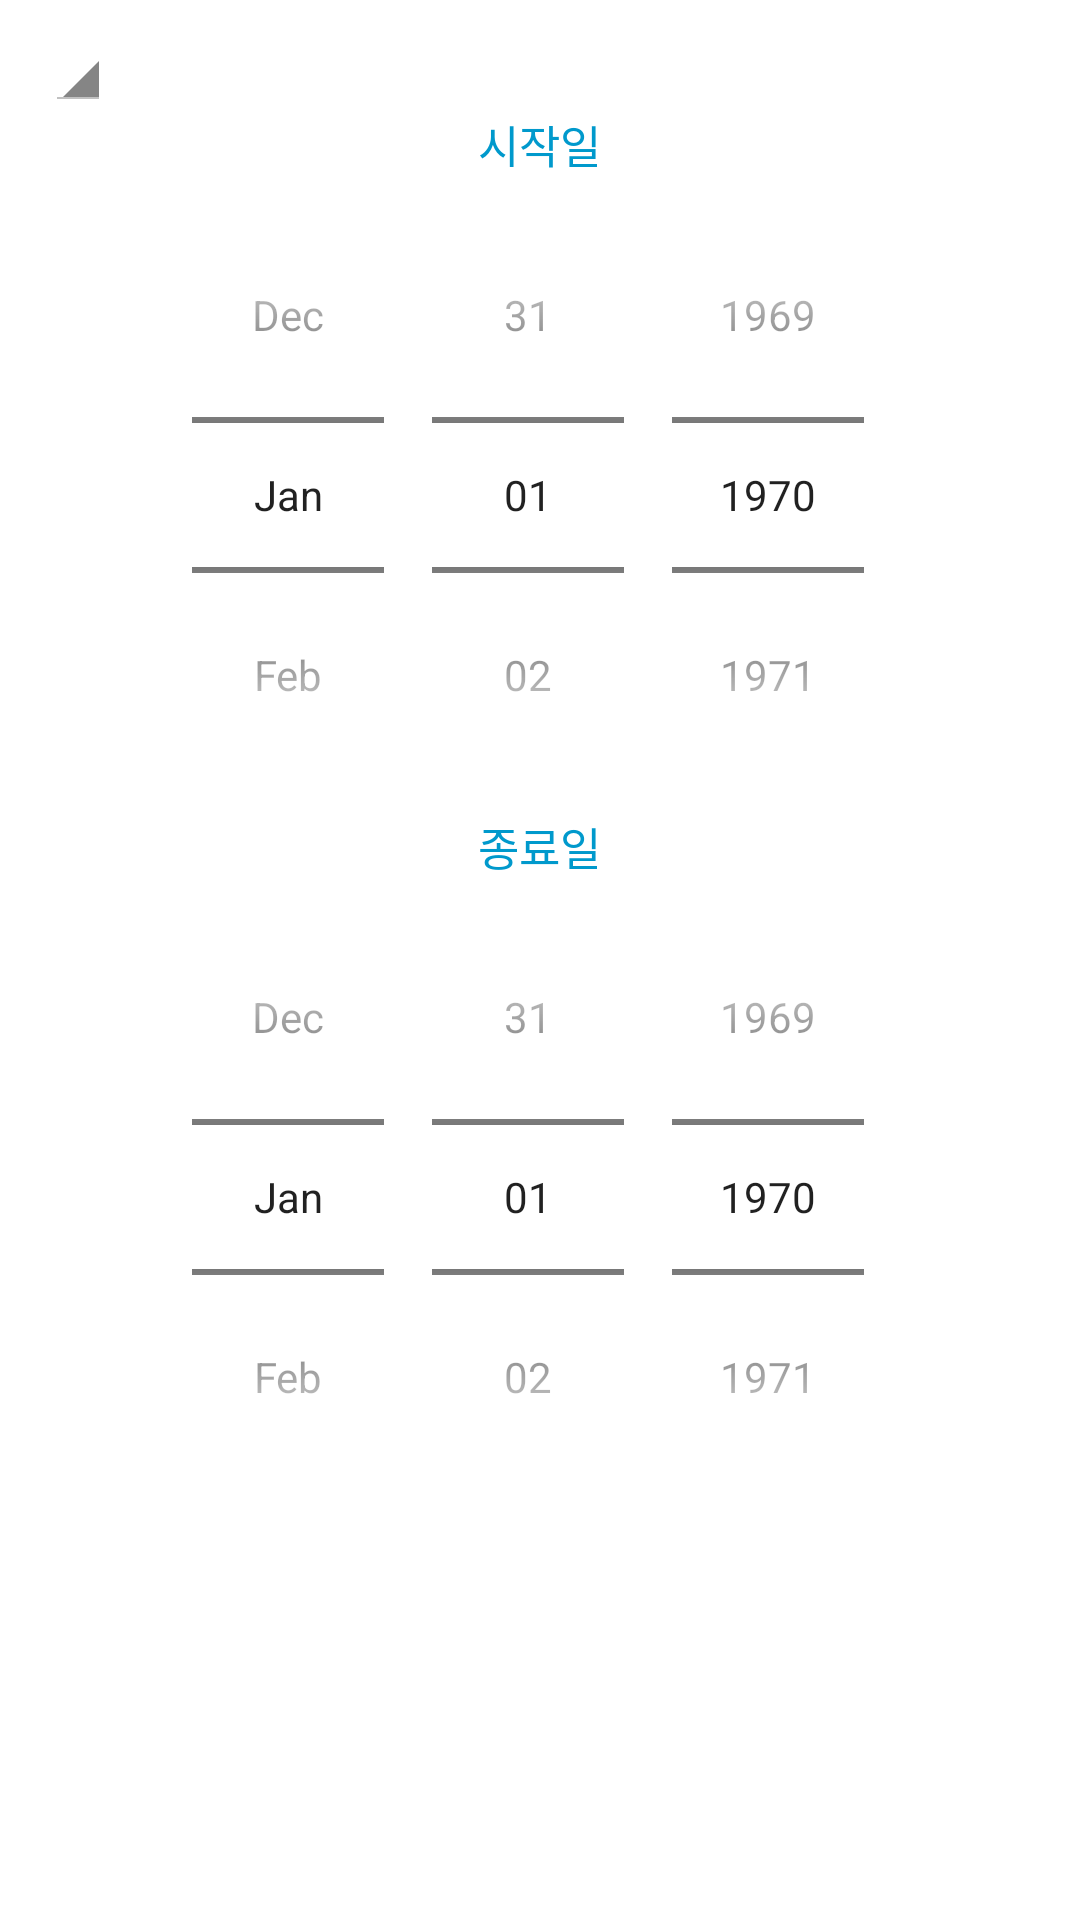

Layout XML and referenced resources for this Android screen:
<!-- AndroidManifest.xml: application theme AppTheme -->
<!-- res/layout/dialog_double_date_picker.xml -->
<?xml version="1.0" encoding="utf-8"?>
<layout>
<LinearLayout xmlns:android="http://schemas.android.com/apk/res/android"
    android:layout_width="wrap_content"
    android:layout_height="wrap_content"
    android:layout_gravity="center"
    android:layout_marginBottom="10dp"
    android:layout_marginTop="10dp"
    android:orientation="vertical">

    <LinearLayout
        android:layout_width="match_parent"
        android:layout_height="wrap_content"
        android:layout_marginTop="5dp"
        android:orientation="horizontal">

        <Spinner
            android:id="@+id/spinnerSearchType"
            style="@android:style/Widget.Holo.Light.Spinner"
            android:layout_width="wrap_content"
            android:layout_height="wrap_content"
            android:textColor="@android:color/holo_blue_dark"
            android:layout_marginLeft="15dp"
            android:spinnerMode="dropdown" />

    </LinearLayout>

    <TextView
        android:id="@+id/txtStartDay"
        android:layout_width="wrap_content"
        android:layout_height="wrap_content"
        android:layout_gravity="center"
        android:text="시작일"
        android:textColor="@android:color/holo_blue_dark"
        android:textSize="15sp" />

    <DatePicker
        android:id="@+id/start_date"
        android:layout_width="wrap_content"
        android:layout_height="wrap_content"
        android:layout_gravity="center"
        android:calendarViewShown="false"
        android:datePickerMode="spinner">


    </DatePicker>

    <TextView
        android:id="@+id/txtEndDay"
        android:layout_width="wrap_content"
        android:layout_height="wrap_content"
        android:layout_gravity="center"
        android:text="종료일"
        android:textColor="@android:color/holo_blue_dark"
        android:textSize="15sp" />

    <DatePicker
        android:id="@+id/end_date"
        android:layout_width="wrap_content"
        android:layout_height="wrap_content"
        android:layout_gravity="center"
        android:calendarViewShown="false"
        android:datePickerMode="spinner"></DatePicker>

</LinearLayout>
    </layout>
<!-- resources referenced by this layout -->
<resources>
  <style name="AppTheme" parent="Theme.MaterialComponents.Light">
          
          <item name="colorPrimaryDark">@color/colorPrimary</item>
          <item name="colorPrimary">@color/colorPrimary</item>
          <item name="colorAccent">@color/colorAccent</item>
          <item name="android:statusBarColor" targetApi="l">@color/white</item>
          <item name="android:windowLightStatusBar" targetApi="m">true</item>
          <item name="android:windowDrawsSystemBarBackgrounds">true</item>
          <item name="windowActionBar">false</item>
          <item name="windowNoTitle">true</item>
      </style>
  <color name="colorPrimary">#077BD6</color>
  <color name="colorAccent">#007CB0</color>
  <color name="white">#FFFFFFFF</color>
</resources>
